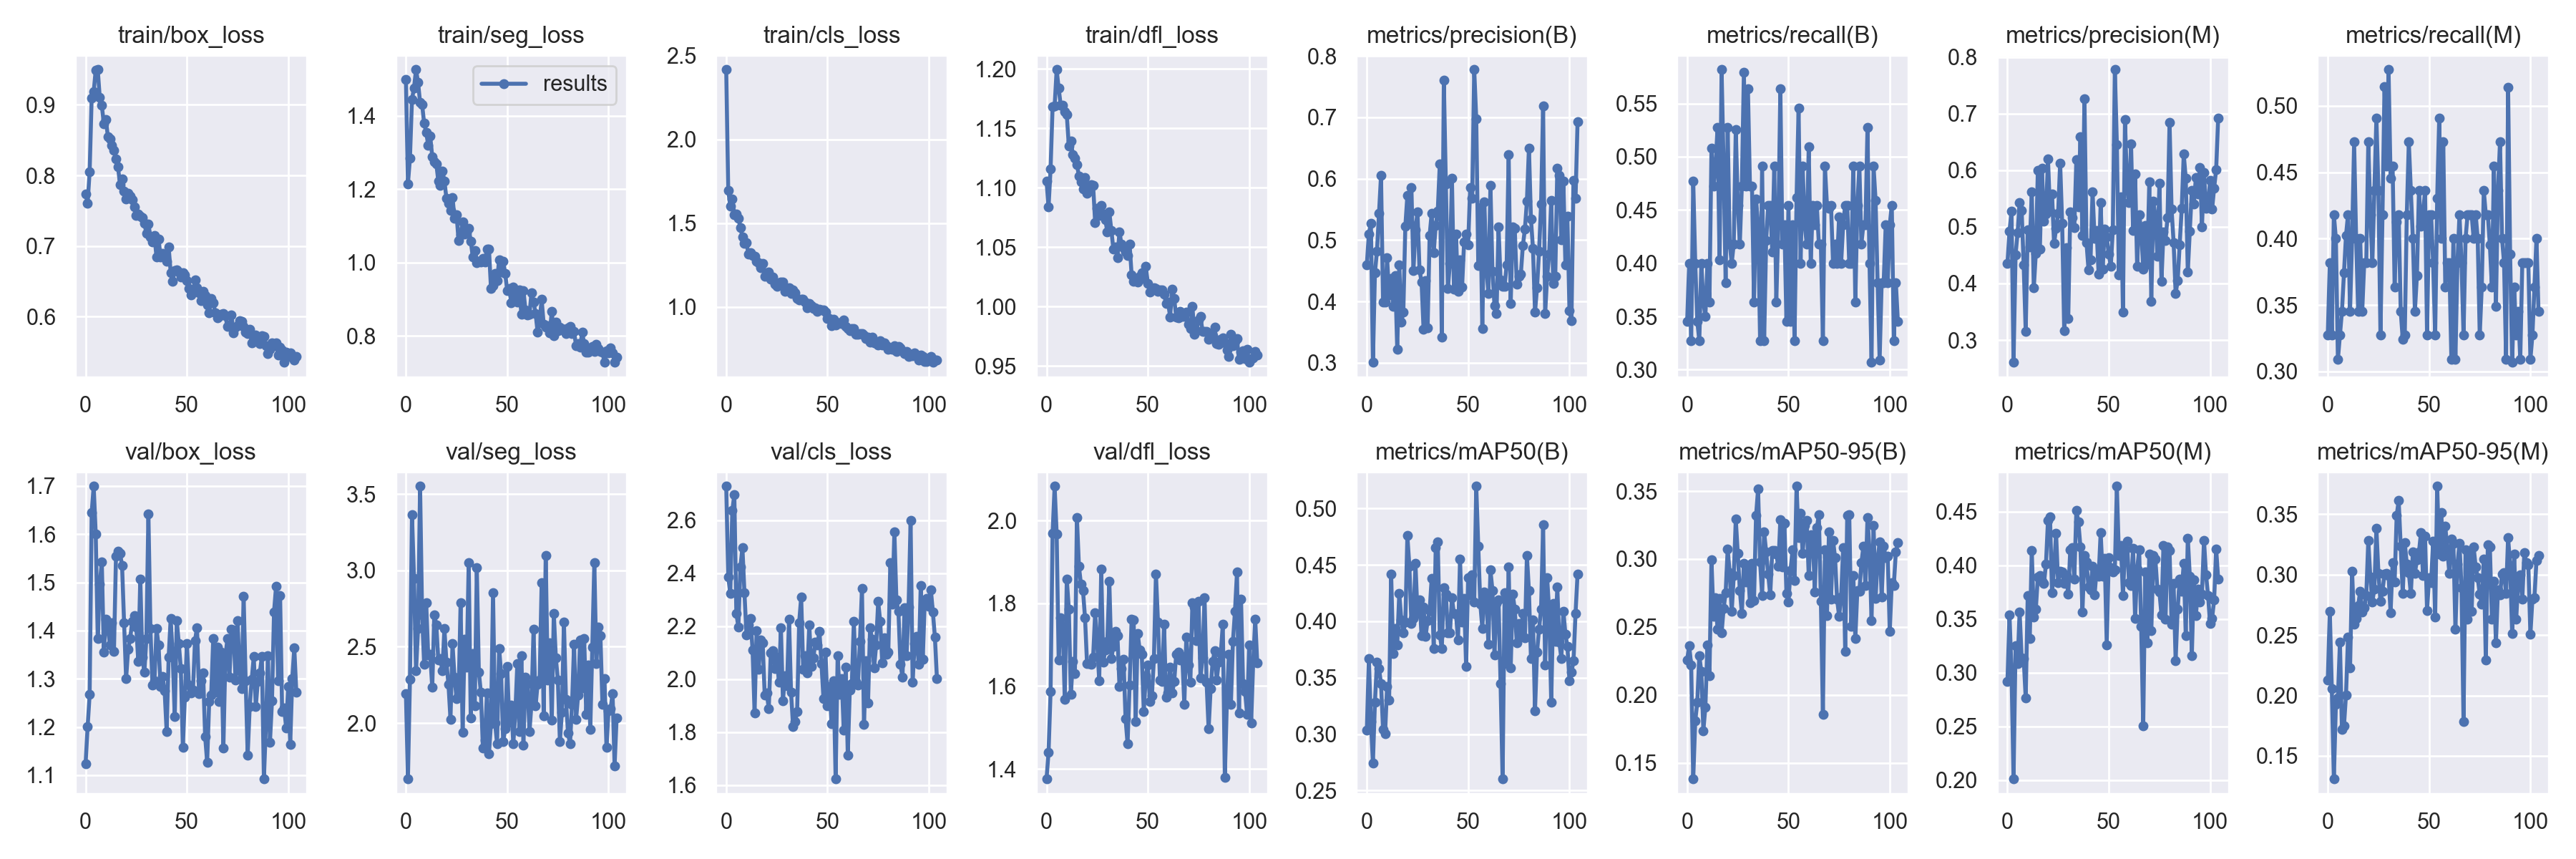

The data file committed next to this chart (first rows):
epoch, train/box_loss, train/seg_loss, train/cls_loss, train/dfl_loss, metrics/precision(B), metrics/recall(B), metrics/mAP50(B), metrics/mAP50-95(B), metrics/precision(M), metrics/recall(M), metrics/mAP50(M), metrics/mAP50-95(M), val/box_loss, val/seg_loss, val/cls_loss, val/dfl_loss, lr/pg0, lr/pg1, lr/pg2
0, 0.7742, 1.499, 2.415, 1.105, 0.4601, 0.3454, 0.3035, 0.2258, 0.4359, 0.3273, 0.2921, 0.2126, 1.124, 2.194, 2.728, 1.375, 0.07036, 0.003294, 0.003294
1, 0.7604, 1.214, 1.694, 1.084, 0.5102, 0.4, 0.3667, 0.2365, 0.4922, 0.3818, 0.3537, 0.2696, 1.2, 1.634, 2.387, 1.44, 0.04034, 0.006614, 0.006614
2, 0.8053, 1.284, 1.603, 1.116, 0.5277, 0.3273, 0.3114, 0.2218, 0.5277, 0.3273, 0.3013, 0.2056, 1.267, 2.285, 2.323, 1.587, 0.01032, 0.009921, 0.009921
3, 0.9099, 1.445, 1.643, 1.168, 0.3008, 0.4772, 0.2746, 0.1382, 0.2606, 0.4182, 0.2012, 0.1309, 1.644, 3.366, 2.636, 1.97, 0.009941, 0.009941, 0.009941
4, 0.9185, 1.476, 1.551, 1.169, 0.4472, 0.4, 0.3285, 0.1809, 0.4509, 0.4, 0.3251, 0.1925, 1.7, 2.95, 2.697, 2.083, 0.009941, 0.009941, 0.009941
5, 0.9494, 1.525, 1.556, 1.199, 0.482, 0.3454, 0.3639, 0.1945, 0.4893, 0.3091, 0.3086, 0.1979, 1.601, 2.341, 2.247, 1.969, 0.009921, 0.009921, 0.009921
6, 0.9499, 1.491, 1.53, 1.183, 0.5432, 0.3273, 0.3581, 0.2288, 0.5432, 0.3273, 0.3566, 0.2439, 1.383, 2.621, 2.197, 1.664, 0.009901, 0.009901, 0.009901
7, 0.9101, 1.436, 1.473, 1.169, 0.6052, 0.4, 0.3449, 0.217, 0.5294, 0.3454, 0.3141, 0.1717, 1.496, 3.551, 2.423, 1.765, 0.009881, 0.009881, 0.009881
8, 0.8992, 1.43, 1.416, 1.169, 0.3987, 0.3636, 0.3041, 0.1738, 0.4326, 0.3744, 0.3133, 0.175, 1.543, 2.709, 2.496, 1.745, 0.009861, 0.009861, 0.009861
9, 0.8735, 1.379, 1.379, 1.164, 0.3989, 0.35, 0.3004, 0.1911, 0.3156, 0.4025, 0.2765, 0.2005, 1.355, 2.385, 2.326, 1.568, 0.009842, 0.009842, 0.009842
10, 0.8792, 1.355, 1.383, 1.161, 0.4707, 0.4, 0.3424, 0.237, 0.4953, 0.4182, 0.3718, 0.2486, 1.424, 2.789, 2.167, 1.859, 0.009822, 0.009822, 0.009822
11, 0.8552, 1.32, 1.312, 1.135, 0.4106, 0.3636, 0.3303, 0.214, 0.4649, 0.3454, 0.3315, 0.2226, 1.409, 2.447, 2.204, 1.787, 0.009802, 0.009802, 0.009802
12, 0.8516, 1.344, 1.323, 1.139, 0.4369, 0.5079, 0.442, 0.2994, 0.5615, 0.4, 0.414, 0.3028, 1.37, 2.449, 2.228, 1.579, 0.009782, 0.009782, 0.009782
13, 0.843, 1.289, 1.305, 1.128, 0.3918, 0.4727, 0.3714, 0.2579, 0.3918, 0.4727, 0.3516, 0.2591, 1.416, 2.233, 2.111, 1.659, 0.009762, 0.009762, 0.009762
14, 0.8355, 1.275, 1.303, 1.125, 0.4417, 0.4909, 0.3936, 0.2717, 0.4536, 0.4, 0.359, 0.2635, 1.356, 2.71, 1.872, 1.63, 0.009743, 0.009743, 0.009743
15, 0.8234, 1.269, 1.273, 1.119, 0.3221, 0.5273, 0.3788, 0.2483, 0.5999, 0.3454, 0.3891, 0.2744, 1.554, 2.644, 2.182, 2.008, 0.009723, 0.009723, 0.009723
16, 0.8119, 1.222, 1.264, 1.11, 0.4601, 0.4029, 0.4249, 0.2708, 0.4603, 0.4, 0.3904, 0.2865, 1.565, 2.411, 2.036, 1.889, 0.009703, 0.009703, 0.009703
17, 0.7868, 1.21, 1.234, 1.105, 0.366, 0.5818, 0.4015, 0.2455, 0.6032, 0.3454, 0.3852, 0.2688, 1.56, 2.421, 2.147, 1.846, 0.009683, 0.009683, 0.009683
18, 0.7949, 1.25, 1.261, 1.099, 0.3821, 0.4909, 0.3899, 0.2635, 0.5105, 0.3818, 0.3829, 0.2724, 1.535, 2.341, 2.136, 1.831, 0.009663, 0.009663, 0.009663
19, 0.7779, 1.222, 1.183, 1.109, 0.5224, 0.3818, 0.3993, 0.2753, 0.5224, 0.3818, 0.4012, 0.283, 1.417, 2.618, 1.938, 1.765, 0.009644, 0.009644, 0.009644
20, 0.767, 1.175, 1.192, 1.095, 0.5724, 0.5273, 0.4758, 0.3074, 0.6199, 0.4727, 0.442, 0.3284, 1.3, 2.401, 1.948, 1.654, 0.009624, 0.009624, 0.009624
21, 0.7748, 1.161, 1.208, 1.097, 0.5278, 0.4182, 0.4488, 0.2898, 0.5278, 0.4182, 0.445, 0.2981, 1.361, 2.254, 1.888, 1.654, 0.009604, 0.009604, 0.009604
22, 0.7711, 1.141, 1.165, 1.103, 0.5856, 0.4, 0.3982, 0.2614, 0.558, 0.3818, 0.3744, 0.2776, 1.383, 2.026, 2.098, 1.653, 0.009584, 0.009584, 0.009584
23, 0.7653, 1.178, 1.178, 1.102, 0.4505, 0.4182, 0.4026, 0.2877, 0.4701, 0.4364, 0.3969, 0.2883, 1.419, 2.519, 2.106, 1.67, 0.009564, 0.009564, 0.009564
24, 0.7552, 1.12, 1.137, 1.071, 0.5172, 0.5258, 0.4512, 0.3293, 0.4973, 0.4909, 0.4297, 0.3383, 1.432, 2.301, 2.041, 1.777, 0.009545, 0.009545, 0.009545
25, 0.7436, 1.13, 1.121, 1.083, 0.5454, 0.4546, 0.4068, 0.304, 0.5236, 0.4364, 0.3837, 0.3012, 1.408, 2.159, 2.083, 1.704, 0.009525, 0.009525, 0.009525
26, 0.7449, 1.059, 1.144, 1.077, 0.4511, 0.4182, 0.4191, 0.277, 0.613, 0.3273, 0.3941, 0.2782, 1.337, 2.182, 1.988, 1.613, 0.009505, 0.009505, 0.009505
27, 0.7419, 1.075, 1.147, 1.085, 0.4321, 0.4727, 0.3872, 0.2598, 0.5063, 0.4182, 0.3939, 0.2865, 1.507, 2.789, 2.193, 1.883, 0.009485, 0.009485, 0.009485
28, 0.7397, 1.111, 1.15, 1.078, 0.3545, 0.5791, 0.4128, 0.2969, 0.3169, 0.5147, 0.3828, 0.3005, 1.345, 1.938, 1.918, 1.657, 0.009465, 0.009465, 0.009465
29, 0.7324, 1.077, 1.095, 1.073, 0.4343, 0.4727, 0.3866, 0.2832, 0.4636, 0.4546, 0.3907, 0.301, 1.313, 2.549, 2.013, 1.688, 0.009446, 0.009446, 0.009446
30, 0.7181, 1.082, 1.096, 1.063, 0.3575, 0.5636, 0.4008, 0.2924, 0.3375, 0.5273, 0.3731, 0.2992, 1.383, 2.367, 1.973, 1.707, 0.009426, 0.009426, 0.009426
31, 0.731, 1.093, 1.114, 1.079, 0.508, 0.4727, 0.4092, 0.2679, 0.5268, 0.4454, 0.4143, 0.2686, 1.643, 3.052, 2.226, 1.853, 0.009406, 0.009406, 0.009406
32, 0.7128, 1.059, 1.079, 1.064, 0.5437, 0.4727, 0.4383, 0.2968, 0.5164, 0.4546, 0.4162, 0.31, 1.404, 2.035, 1.949, 1.667, 0.009386, 0.009386, 0.009386
33, 0.7058, 1.015, 1.1, 1.048, 0.4798, 0.3636, 0.376, 0.2692, 0.4991, 0.3636, 0.3875, 0.294, 1.287, 2.454, 1.821, 1.697, 0.009366, 0.009366, 0.009366
34, 0.7144, 1.033, 1.082, 1.05, 0.524, 0.4604, 0.4656, 0.3319, 0.6186, 0.4129, 0.4512, 0.3491, 1.296, 2.114, 1.839, 1.733, 0.009347, 0.009347, 0.009347
35, 0.6842, 0.9998, 1.049, 1.041, 0.5469, 0.4364, 0.4706, 0.3513, 0.5349, 0.4182, 0.4401, 0.3613, 1.404, 3.018, 1.878, 1.722, 0.009327, 0.009327, 0.009327
36, 0.7103, 1.004, 1.04, 1.063, 0.6235, 0.3273, 0.3878, 0.2979, 0.6592, 0.3454, 0.4173, 0.3236, 1.37, 2.335, 2.213, 1.6, 0.009307, 0.009307, 0.009307
37, 0.6849, 1.001, 1.046, 1.052, 0.3413, 0.4909, 0.3762, 0.2732, 0.4841, 0.3243, 0.3567, 0.2845, 1.284, 2.201, 2.309, 1.642, 0.009287, 0.009287, 0.009287
38, 0.689, 1.012, 1.043, 1.049, 0.7601, 0.3273, 0.4299, 0.3199, 0.7268, 0.3273, 0.4089, 0.3264, 1.305, 1.837, 2.037, 1.665, 0.009267, 0.009267, 0.009267
39, 0.685, 1.002, 1.03, 1.046, 0.5915, 0.4214, 0.4242, 0.3052, 0.4721, 0.4182, 0.4032, 0.309, 1.276, 1.889, 2.087, 1.522, 0.009248, 0.009248, 0.009248
40, 0.6784, 1.037, 0.9961, 1.043, 0.4213, 0.4546, 0.3901, 0.289, 0.4245, 0.4727, 0.3795, 0.3017, 1.191, 2.198, 2.023, 1.46, 0.009228, 0.009228, 0.009228
41, 0.6983, 1.036, 1.02, 1.052, 0.4617, 0.4546, 0.3897, 0.2735, 0.4422, 0.4364, 0.3772, 0.2842, 1.346, 1.801, 2.203, 1.602, 0.009208, 0.009208, 0.009208
42, 0.6624, 0.9287, 1.008, 1.027, 0.6007, 0.4104, 0.4206, 0.306, 0.5617, 0.4, 0.399, 0.319, 1.425, 1.998, 2.046, 1.762, 0.009188, 0.009188, 0.009188
43, 0.6504, 0.9366, 0.9879, 1.021, 0.4198, 0.4909, 0.4068, 0.3065, 0.479, 0.3454, 0.3723, 0.3011, 1.347, 2.854, 2.079, 1.76, 0.009168, 0.009168, 0.009168
44, 0.6656, 0.9711, 0.9929, 1.024, 0.5099, 0.3636, 0.4065, 0.3034, 0.4936, 0.3722, 0.3961, 0.3123, 1.221, 2.003, 2.14, 1.515, 0.009149, 0.009149, 0.009149
45, 0.6658, 0.95, 0.9738, 1.021, 0.4159, 0.4364, 0.3837, 0.2946, 0.4159, 0.4364, 0.3897, 0.3186, 1.421, 1.863, 2.128, 1.726, 0.009129, 0.009129, 0.009129
46, 0.6631, 1.007, 0.9847, 1.026, 0.4682, 0.5636, 0.4551, 0.3291, 0.5423, 0.4094, 0.4304, 0.3349, 1.374, 2.49, 2.181, 1.687, 0.009109, 0.009109, 0.009109
47, 0.6562, 0.9741, 0.9795, 1.028, 0.423, 0.4182, 0.3997, 0.2943, 0.4256, 0.4182, 0.3896, 0.2996, 1.322, 2.325, 2.059, 1.678, 0.009089, 0.009089, 0.009089
48, 0.6623, 1.003, 0.9827, 1.023, 0.4965, 0.4364, 0.4204, 0.3266, 0.4965, 0.4364, 0.4064, 0.332, 1.158, 1.88, 1.926, 1.539, 0.009069, 0.009069, 0.009069
49, 0.6589, 0.9704, 0.9691, 1.034, 0.5096, 0.3454, 0.3598, 0.2747, 0.4815, 0.3273, 0.3261, 0.27, 1.262, 1.961, 2.101, 1.625, 0.00905, 0.00905, 0.00905
50, 0.6513, 0.9241, 0.9282, 1.019, 0.4926, 0.4546, 0.4387, 0.2684, 0.4515, 0.4182, 0.4072, 0.2978, 1.373, 2.371, 1.899, 1.652, 0.00903, 0.00903, 0.00903
51, 0.6397, 0.929, 0.9322, 1.012, 0.5853, 0.3454, 0.4237, 0.2914, 0.4304, 0.4182, 0.398, 0.2937, 1.287, 2.006, 1.972, 1.562, 0.00901, 0.00901, 0.00901
52, 0.6304, 0.8909, 0.8859, 1.014, 0.5685, 0.4364, 0.4413, 0.3066, 0.4943, 0.3818, 0.3939, 0.328, 1.271, 2.118, 1.83, 1.576, 0.00899, 0.00899, 0.00899
53, 0.6346, 0.9329, 0.924, 1.016, 0.7776, 0.3273, 0.417, 0.2842, 0.7776, 0.3273, 0.396, 0.2647, 1.277, 1.864, 1.994, 1.666, 0.00897, 0.00897, 0.00897
54, 0.6518, 0.9035, 0.8909, 1.015, 0.6977, 0.4617, 0.5198, 0.3536, 0.6455, 0.4305, 0.4735, 0.3732, 1.379, 2.067, 1.623, 1.871, 0.008951, 0.008951, 0.008951
55, 0.6407, 0.8918, 0.9038, 1.013, 0.4586, 0.5454, 0.4664, 0.3157, 0.4146, 0.4909, 0.4089, 0.317, 1.406, 2.392, 2.089, 1.756, 0.008931, 0.008931, 0.008931
56, 0.6339, 0.9244, 0.9026, 1.014, 0.5527, 0.4, 0.4154, 0.3338, 0.5527, 0.4, 0.4187, 0.3513, 1.269, 1.946, 1.942, 1.614, 0.008911, 0.008911, 0.008911
57, 0.6222, 0.8592, 0.9015, 1.014, 0.3557, 0.4909, 0.3938, 0.3042, 0.3496, 0.4727, 0.3716, 0.3155, 1.296, 2.443, 2, 1.611, 0.008891, 0.008891, 0.008891
58, 0.6358, 0.924, 0.9197, 1.011, 0.5623, 0.4364, 0.4259, 0.3245, 0.689, 0.3636, 0.4145, 0.3401, 1.313, 1.856, 1.808, 1.749, 0.008871, 0.008871, 0.008871
59, 0.6296, 0.8713, 0.8843, 1.002, 0.4541, 0.4182, 0.4235, 0.3282, 0.5738, 0.3818, 0.4226, 0.3212, 1.181, 2.302, 2.044, 1.573, 0.008852, 0.008852, 0.008852
... 45 more rows
